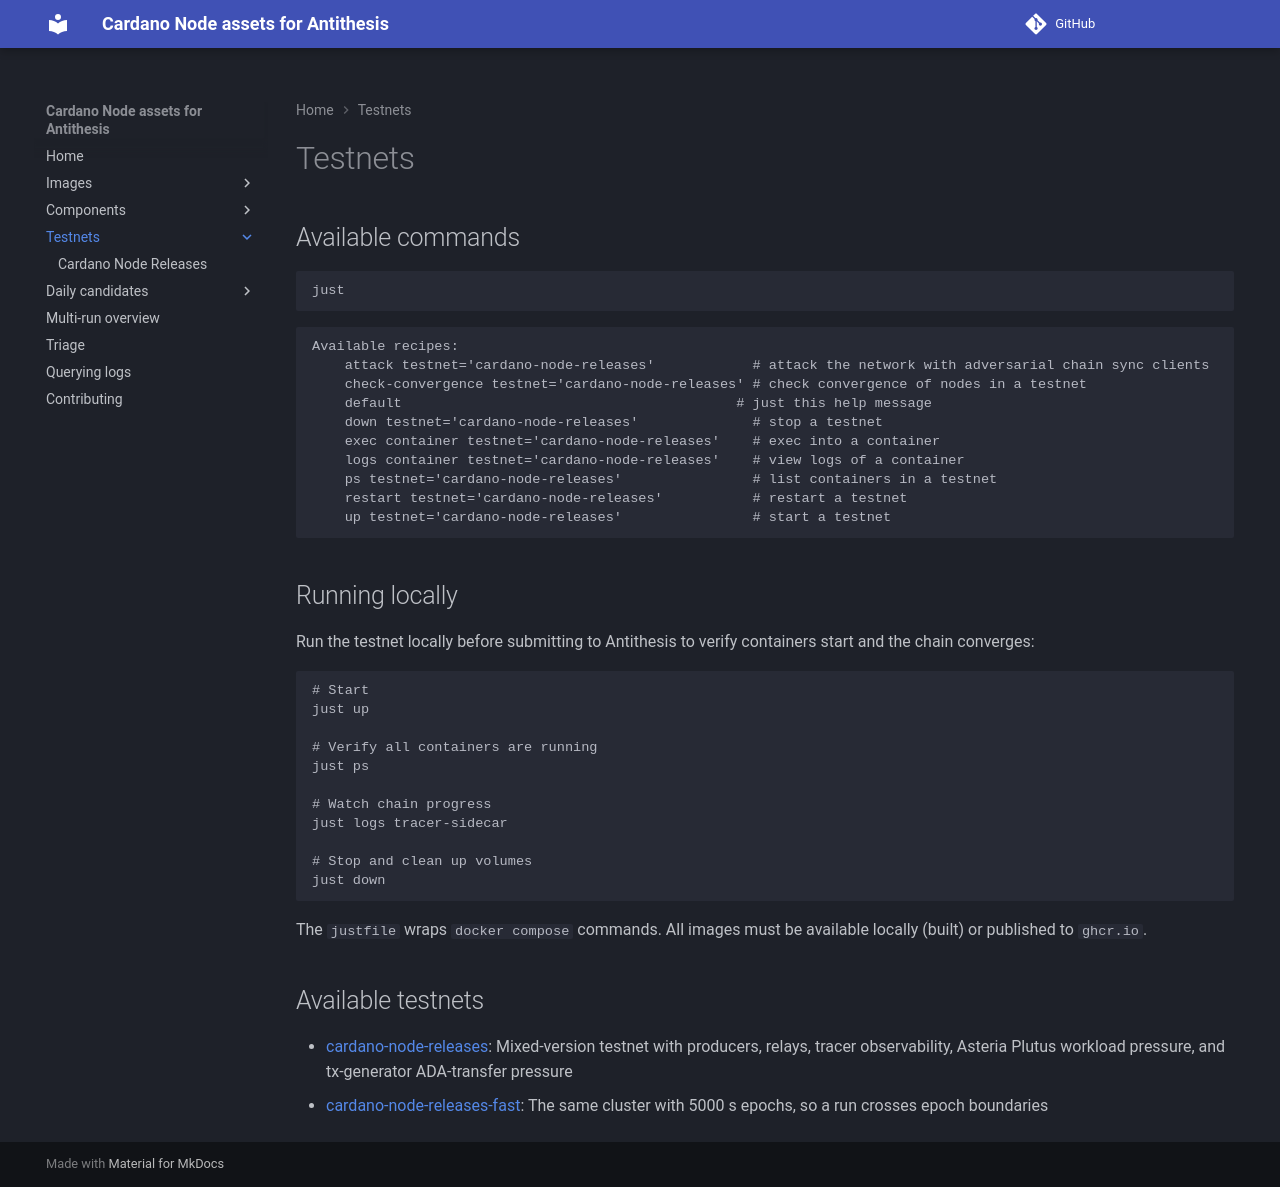

repository: blinklabs-io/cf-cardano-node-antithesis · page: testnets/index.html · generator: mkdocs

# Testnets

## Available commands

```bash
just
```

```text
Available recipes:
    attack testnet='cardano-node-releases'            # attack the network with adversarial chain sync clients
    check-convergence testnet='cardano-node-releases' # check convergence of nodes in a testnet
    default                                         # just this help message
    down testnet='cardano-node-releases'              # stop a testnet
    exec container testnet='cardano-node-releases'    # exec into a container
    logs container testnet='cardano-node-releases'    # view logs of a container
    ps testnet='cardano-node-releases'                # list containers in a testnet
    restart testnet='cardano-node-releases'           # restart a testnet
    up testnet='cardano-node-releases'                # start a testnet
```

## Running locally

Run the testnet locally before submitting to Antithesis to verify containers start and the chain converges:

```bash
# Start
just up

# Verify all containers are running
just ps

# Watch chain progress
just logs tracer-sidecar

# Stop and clean up volumes
just down
```

The `justfile` wraps `docker compose` commands. All images must be available locally (built) or published to `ghcr.io`.

## Available testnets

- [cardano-node-releases](cardano-node-releases.md): Mixed-version testnet with producers, relays, tracer observability, Asteria Plutus workload pressure, and tx-generator ADA-transfer pressure
- [cardano-node-releases-fast](cardano-node-releases.md#fast-variant): The same cluster with 5000 s epochs, so a run crosses epoch boundaries
